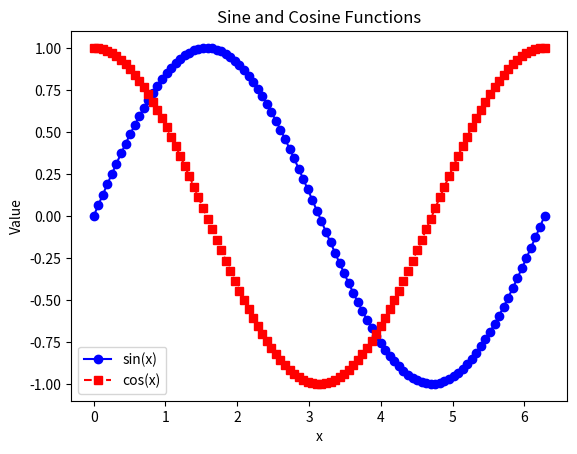

Recreate this plot in Python.
import matplotlib.pyplot as plt
import numpy as np

x = np.linspace(0, 2*np.pi, 100)
y1 = np.sin(x)
y2 = np.cos(x)
plt.plot(x, y1, linestyle='-', color='blue', marker='o', label='sin(x)')
plt.plot(x, y2, linestyle='--', color='red', marker='s', label='cos(x)')
plt.xlabel('x')
plt.ylabel('Value')
plt.title('Sine and Cosine Functions')
plt.legend()
plt.show()